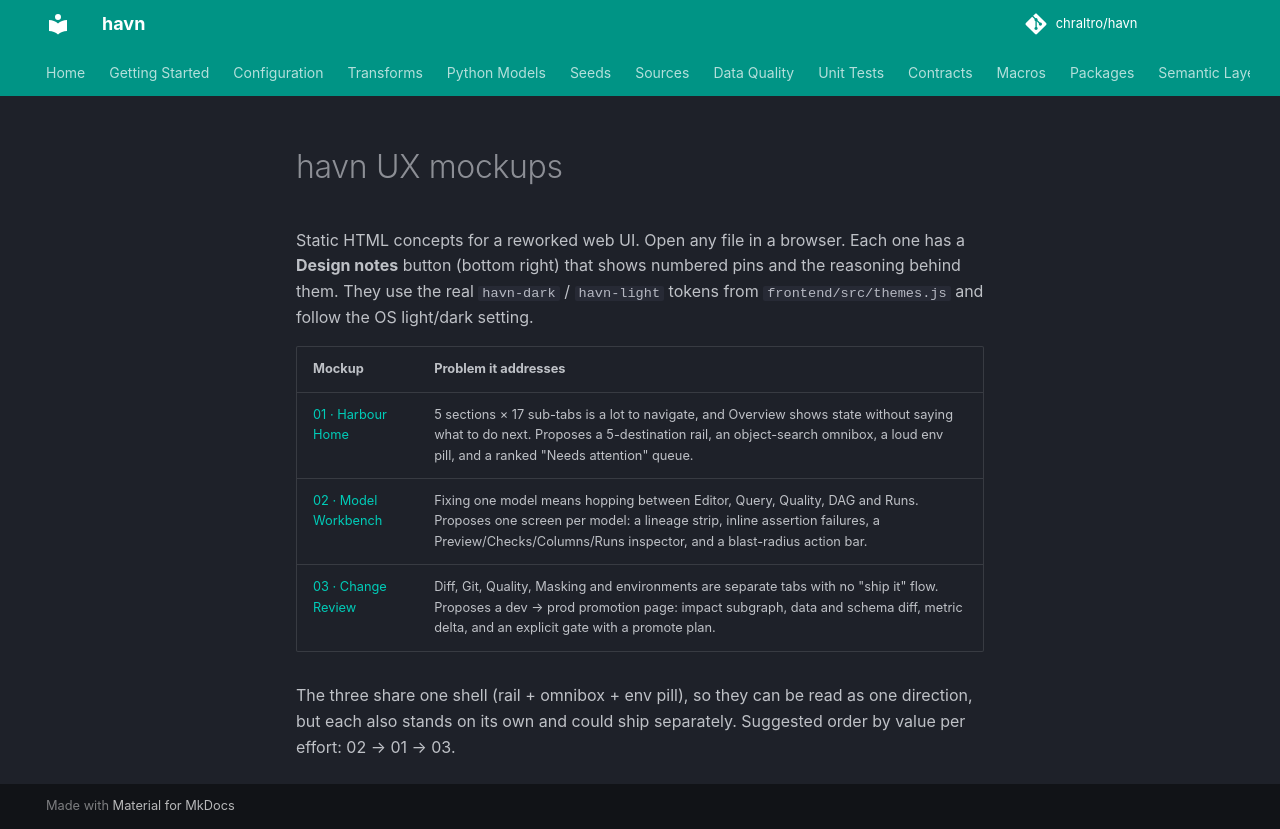

repository: chraltro/havn · page: docs/mockups/index.html · generator: mkdocs

# havn UX mockups

Static HTML concepts for a reworked web UI. Open any file in a browser. Each one has a
**Design notes** button (bottom right) that shows numbered pins and the reasoning behind them.
They use the real `havn-dark` / `havn-light` tokens from `frontend/src/themes.js` and follow the
OS light/dark setting.

| Mockup | Problem it addresses |
| --- | --- |
| [01 · Harbour Home](01-harbour-home.html) | 5 sections × 17 sub-tabs is a lot to navigate, and Overview shows state without saying what to do next. Proposes a 5-destination rail, an object-search omnibox, a loud env pill, and a ranked "Needs attention" queue. |
| [02 · Model Workbench](02-model-workbench.html) | Fixing one model means hopping between Editor, Query, Quality, DAG and Runs. Proposes one screen per model: a lineage strip, inline assertion failures, a Preview/Checks/Columns/Runs inspector, and a blast-radius action bar. |
| [03 · Change Review](03-change-review.html) | Diff, Git, Quality, Masking and environments are separate tabs with no "ship it" flow. Proposes a dev → prod promotion page: impact subgraph, data and schema diff, metric delta, and an explicit gate with a promote plan. |

The three share one shell (rail + omnibox + env pill), so they can be read as one
direction, but each also stands on its own and could ship separately. Suggested order by
value per effort: 02 → 01 → 03.
